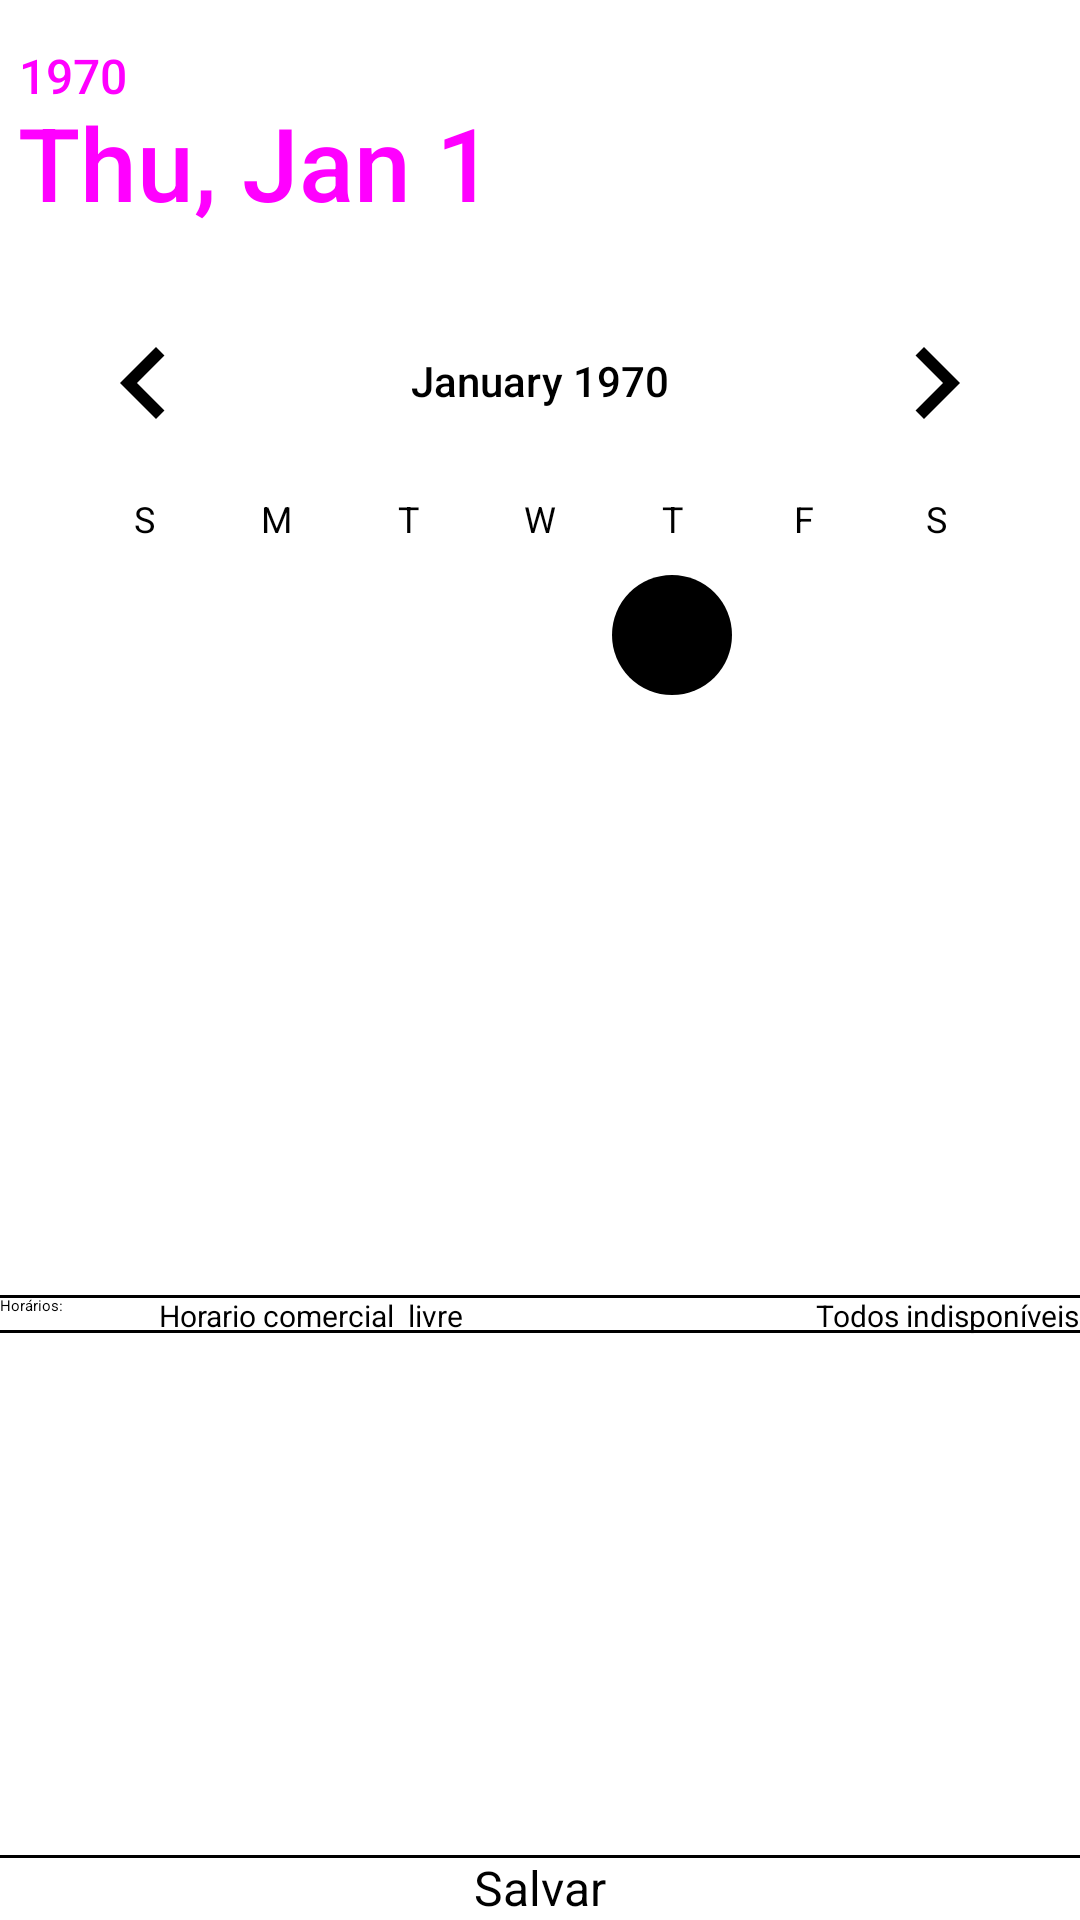

Layout XML and referenced resources for this Android screen:
<!-- AndroidManifest.xml: application theme Theme.IBarba -->
<!-- res/layout/activity_horarios_profissional.xml -->
<?xml version="1.0" encoding="utf-8"?>
<androidx.constraintlayout.widget.ConstraintLayout xmlns:android="http://schemas.android.com/apk/res/android"
xmlns:app="http://schemas.android.com/apk/res-auto"
xmlns:tools="http://schemas.android.com/tools"
android:layout_width="match_parent"
android:layout_height="match_parent"
tools:context=".Tela_Horarios_profissional">

    <DatePicker
        android:id="@+id/datePicker"
        style="@android:style/Widget.Material.Light.DatePicker"
        android:layout_width="wrap_content"
        android:layout_height="wrap_content"
        android:startYear="2023"
        app:layout_constraintEnd_toEndOf="parent"
        app:layout_constraintHorizontal_bias="0.491"
        app:layout_constraintStart_toStartOf="parent"
        app:layout_constraintTop_toTopOf="parent" />


    <TextView
        android:id="@+id/textView8"
        android:layout_width="wrap_content"
        android:layout_height="wrap_content"
        android:text="Horários:"
        app:layout_constraintStart_toStartOf="parent"
        app:layout_constraintTop_toBottomOf="@+id/datePicker" />

    <Button
        android:id="@+id/btnMarcaTodos"
        android:layout_width="wrap_content"

        android:layout_height="wrap_content"
        android:layout_marginStart="32dp"
        android:layout_weight="1"
        android:text="Horario comercial  livre"
        android:textSize="10sp"
        app:layout_constraintStart_toEndOf="@+id/textView8"
        app:layout_constraintTop_toBottomOf="@+id/datePicker" />

    <Button
        android:id="@+id/btnDesmarcaTodos"
        android:layout_width="wrap_content"
        android:layout_height="wrap_content"
        android:layout_weight="1"
        android:text="Todos indisponíveis"
        android:textSize="10sp"
        app:layout_constraintEnd_toEndOf="parent"
        app:layout_constraintTop_toBottomOf="@+id/datePicker" />

    <View
        android:id="@+id/view"
        android:layout_width="match_parent"
        android:layout_height="1dp"
        android:layout_marginBottom="1dp"
        android:background="#000000"
        app:layout_constraintBottom_toTopOf="@+id/scrollView3" />

    <ScrollView
        android:id="@+id/scrollView3"
        style="@android:style/Widget.Holo.Light.ScrollView"
        android:layout_width="0dp"
        android:layout_height="0dp"
        android:contentDescription="Horários"
        app:layout_constraintBottom_toTopOf="@+id/btnSalvar"
        app:layout_constraintEnd_toEndOf="parent"
        app:layout_constraintStart_toStartOf="parent"
        app:layout_constraintTop_toBottomOf="@+id/btnMarcaTodos">


        <LinearLayout
            android:id="@+id/linearLayout"
            android:layout_width="match_parent"
            android:layout_height="match_parent"
            android:orientation="vertical">

        </LinearLayout>
    </ScrollView>

    <View
        android:id="@+id/view2"
        android:layout_width="match_parent"
        android:layout_height="1dp"
        android:background="#000000"
        app:layout_constraintTop_toBottomOf="@+id/scrollView3" />

    <View
        android:id="@+id/view3"
        android:layout_width="match_parent"
        android:layout_height="1dp"
        android:background="#000000"
        app:layout_constraintTop_toBottomOf="@+id/datePicker" />

    <Button
        android:id="@+id/btnSalvar"
        android:layout_width="wrap_content"
        android:layout_height="wrap_content"
        android:layout_weight="1"
        android:text="Salvar"
        android:textSize="16sp"
        app:backgroundTint="#3351BC"
        app:cornerRadius="10px"
        app:layout_constraintBottom_toBottomOf="parent"
        app:layout_constraintEnd_toEndOf="parent"
        app:layout_constraintStart_toStartOf="parent" />

</androidx.constraintlayout.widget.ConstraintLayout>
<!-- resources referenced by this layout -->
<resources>
  <style name="Theme.IBarba" parent="Base.Theme.IBarba">
          
          <item name="android:navigationBarColor">@android:color/transparent</item>
          <item name="android:statusBarColor">@android:color/transparent</item>
          <item name="android:windowLightStatusBar">?attr/isLightTheme</item>
      </style>
</resources>
